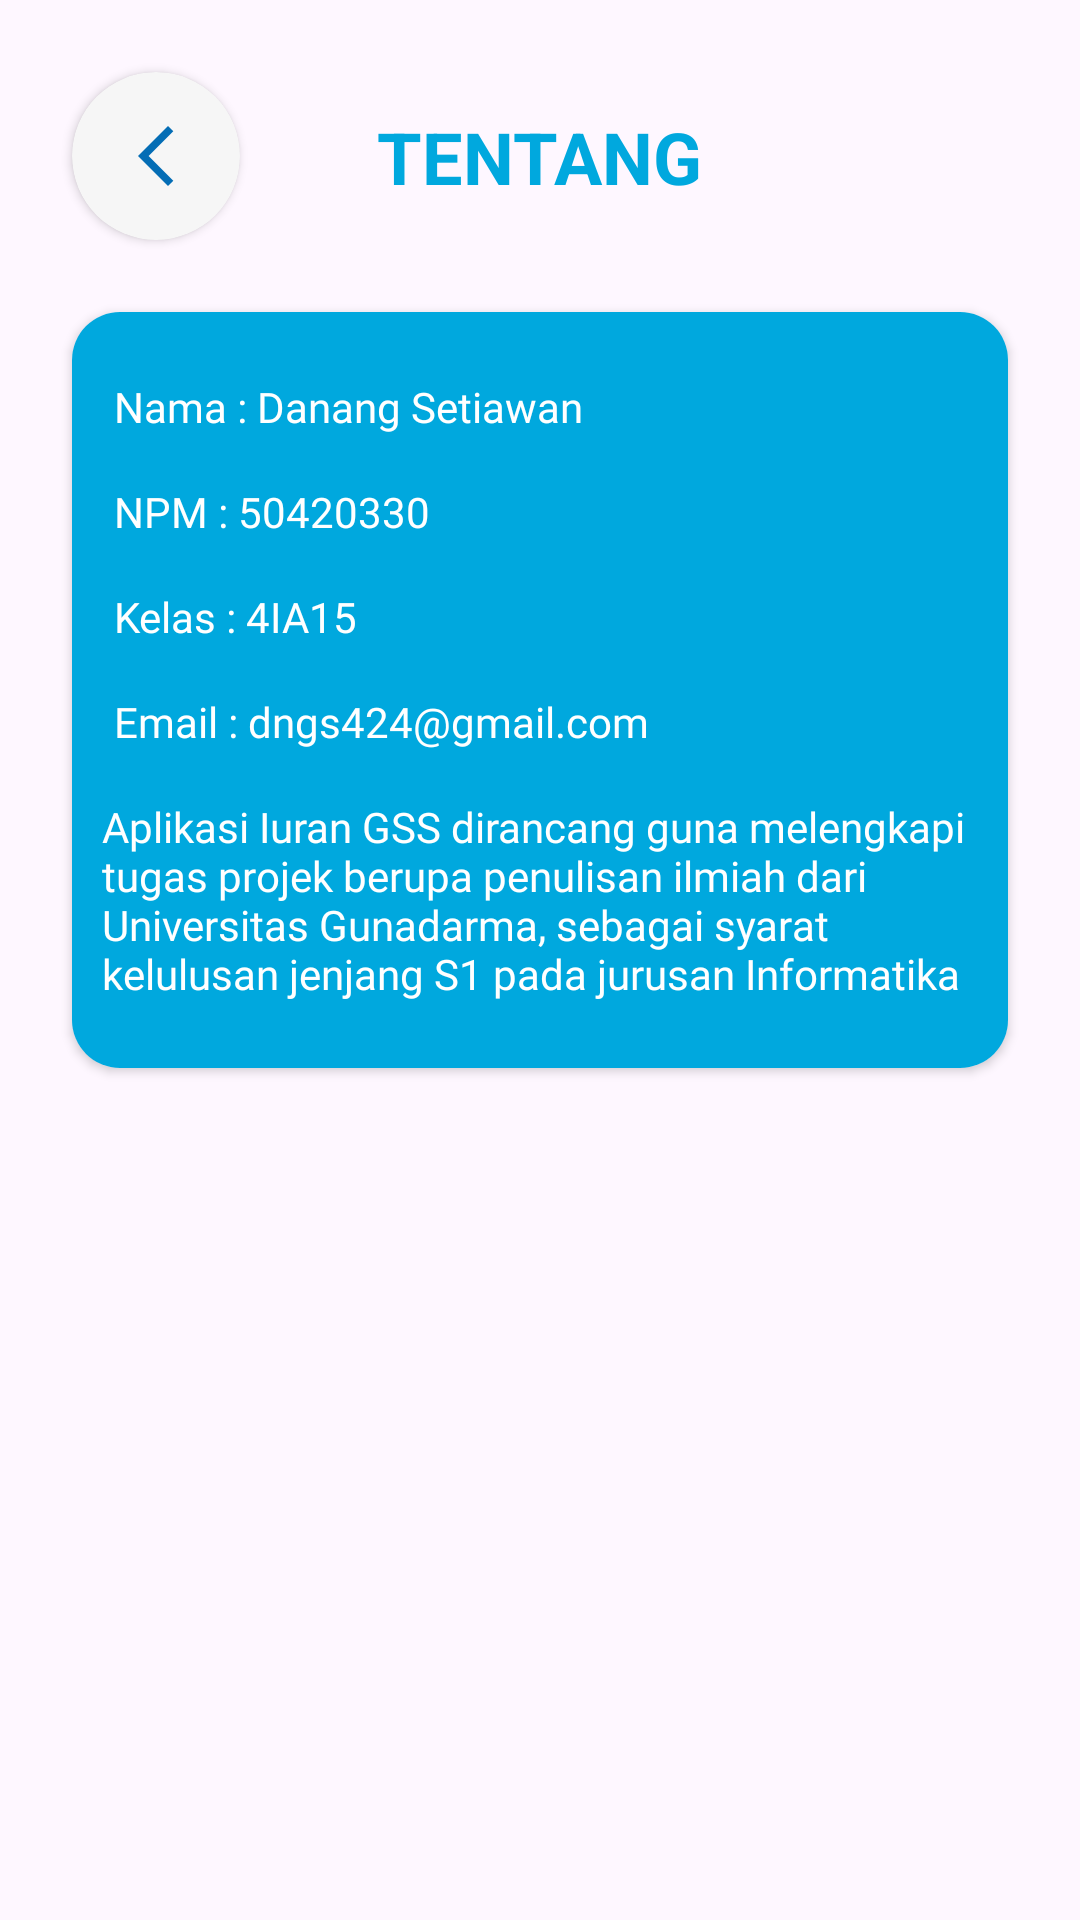

Reconstruct the res/layout file that produces this screen, plus the resources it refers to.
<!-- AndroidManifest.xml: application theme Theme.Iuran_GSS_2 -->
<!-- res/layout/fragment_tentang.xml -->
<?xml version="1.0" encoding="utf-8"?>
<androidx.constraintlayout.widget.ConstraintLayout xmlns:android="http://schemas.android.com/apk/res/android"
    xmlns:app="http://schemas.android.com/apk/res-auto"
    xmlns:tools="http://schemas.android.com/tools"
    android:id="@+id/frameLayout4"
    android:layout_width="match_parent"
    android:layout_height="match_parent"
    tools:context=".ui.tentang.TentangFragment">

    <androidx.cardview.widget.CardView
        android:id="@+id/btn_back"
        android:layout_width="wrap_content"
        android:layout_height="wrap_content"
        android:layout_margin="24dp"
        app:cardCornerRadius="64dp"
        app:layout_constraintStart_toStartOf="parent"
        app:layout_constraintTop_toTopOf="parent">

        <LinearLayout
            android:layout_width="wrap_content"
            android:layout_height="wrap_content"
            android:background="@color/gray">

            <ImageView
                android:layout_width="wrap_content"
                android:layout_height="wrap_content"
                android:padding="16dp"
                android:src="@drawable/ic_back" />
        </LinearLayout>
    </androidx.cardview.widget.CardView>

    <TextView
        android:id="@+id/tv_profile"
        android:layout_width="wrap_content"
        android:layout_height="wrap_content"
        android:text="TENTANG"
        android:textColor="@color/secondary"
        android:textSize="24sp"
        android:textStyle="bold"
        app:layout_constraintStart_toStartOf="parent"
        app:layout_constraintEnd_toEndOf="parent"
        app:layout_constraintTop_toTopOf="@id/btn_back"
        app:layout_constraintBottom_toBottomOf="@id/btn_back"

        />

    <androidx.cardview.widget.CardView
        android:id="@+id/card_tentang"
        android:layout_width="0dp"
        android:layout_height="wrap_content"
        android:layout_margin="24dp"
        app:cardCornerRadius="16dp"
        android:elevation="12dp"
        app:layout_constraintStart_toStartOf="parent"
        app:layout_constraintTop_toBottomOf="@id/btn_back"
        app:layout_constraintEnd_toEndOf="parent"

        >

        <androidx.constraintlayout.widget.ConstraintLayout
            android:layout_width="wrap_content"
            android:layout_height="wrap_content"
            android:background="@color/secondary"
            android:padding="6dp">

            <TextView
                android:id="@+id/tv_name"
                android:layout_width="wrap_content"
                android:layout_height="wrap_content"
                android:fontFamily="@font/inter_bold"
                android:text="Nama : Danang Setiawan"
                android:layout_marginTop="16dp"
                android:layout_marginStart="8dp"
                android:textColor="@color/white"
                android:textSize="14sp"
                app:layout_constraintStart_toStartOf="parent"
                app:layout_constraintTop_toTopOf="parent" />

            <TextView
                android:id="@+id/tv_npm"
                android:layout_width="wrap_content"
                android:layout_height="wrap_content"
                android:layout_marginTop="16dp"
                android:fontFamily="@font/inter_bold"
                android:text="NPM : 50420330"
                android:textColor="@color/white"
                android:textSize="14sp"
                app:layout_constraintStart_toStartOf="@id/tv_name"
                app:layout_constraintTop_toBottomOf="@id/tv_name" />

            <TextView
                android:id="@+id/tv_kelas"
                android:layout_width="wrap_content"
                android:layout_height="wrap_content"
                android:layout_marginTop="16dp"
                android:fontFamily="@font/inter_bold"
                android:text="Kelas : 4IA15"
                android:textColor="@color/white"
                android:textSize="14sp"
                app:layout_constraintStart_toStartOf="@id/tv_name"
                app:layout_constraintTop_toBottomOf="@id/tv_npm" />

            <TextView
                android:id="@+id/tv_email"
                android:layout_width="wrap_content"
                android:layout_height="wrap_content"
                android:layout_marginTop="16dp"
                android:fontFamily="@font/inter_bold"
                android:text="Email : dngs424@gmail.com"
                android:textColor="@color/white"
                android:textSize="14sp"
                app:layout_constraintStart_toStartOf="@id/tv_kelas"
                app:layout_constraintTop_toBottomOf="@id/tv_kelas" />

            <TextView
                android:id="@+id/tv_deskripsi"
                android:layout_width="wrap_content"
                android:layout_height="wrap_content"
                android:layout_marginTop="16dp"
                android:fontFamily="@font/inter_bold"
                android:text="@string/tentang_deskripsi"
                android:textColor="@color/white"
                android:textSize="14sp"
                android:layout_marginBottom="16dp"
                app:layout_constraintBottom_toBottomOf="parent"
                app:layout_constraintEnd_toEndOf="parent"
                app:layout_constraintStart_toStartOf="@id/tv_email"
                app:layout_constraintTop_toBottomOf="@id/tv_email" />


        </androidx.constraintlayout.widget.ConstraintLayout>
    </androidx.cardview.widget.CardView>

</androidx.constraintlayout.widget.ConstraintLayout>
<!-- resources referenced by this layout -->
<resources>
  <color name="gray">#33CFCFCF</color>
  <color name="secondary">#00A8DE</color>
  <color name="white">#FFFFFFFF</color>
  <!-- drawable ic_back (drawable) -->
  <vector android:height="24dp" android:tint="#046DB5"
      android:viewportHeight="24" android:viewportWidth="24"
      android:width="24dp" xmlns:android="http://schemas.android.com/apk/res/android">
      <path android:fillColor="@android:color/white" android:pathData="M17.77,3.77l-1.77,-1.77l-10,10l10,10l1.77,-1.77l-8.23,-8.23z"/>
  </vector>
  <string name="tentang_deskripsi">Aplikasi Iuran GSS dirancang guna melengkapi tugas projek berupa penulisan ilmiah dari Universitas Gunadarma, sebagai syarat kelulusan jenjang S1 pada jurusan Informatika</string>
  <style name="Theme.Iuran_GSS_2" parent="Base.Theme.Iuran_GSS_2" />
  <style name="Base.Theme.Iuran_GSS_2" parent="Theme.Material3.DayNight.NoActionBar">
          
          
          <item name="colorPrimary">@color/primary</item>
          <item name="backgroundColor">@color/white</item>
          <item name="colorSecondary">@color/secondary</item>
      </style>
  <color name="primary">#046DB5</color>
</resources>
